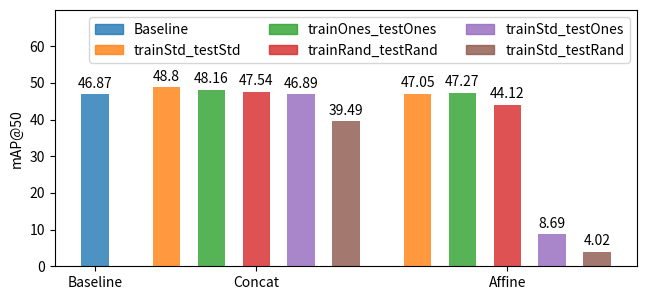

Python code for this plot:
import matplotlib.pyplot as plt
import numpy as np

# Data from the provided dictionary
yolos = {
    'map50': {
        'baseline': 43.979,
        'concat': {
            'trainStd_testStd': 45.58,
            'trainOnes_testOnes': 44.94,
            'trainRand_testRand': 44.65,
            'trainStd_testOnes': 40.36,
            'trainStd_testRand': 34.55,
        },
        'affine': {
            'trainStd_testStd': 43.85,
            'trainStd_testOnes': 41.82,
            'trainStd_testRand': 41.01,
            'trainRand_testRand': 6.07,
            'trainOnes_testOnes': 5.51,
        },
    }
}

detr = {
    'map50': {
        'baseline': 46.87,
        'concat': {
            'trainStd_testStd': 48.80,
            'trainOnes_testOnes': 48.16,
            'trainRand_testRand': 47.54,
            'trainStd_testOnes': 46.89,
            'trainStd_testRand': 39.49,
        },
        'affine': {
            'trainStd_testStd': 47.05,
            'trainOnes_testOnes': 47.27,
            'trainRand_testRand': 44.12,
            'trainStd_testOnes': 8.69,
            'trainStd_testRand': 4.02,
        },
    }
}

data = detr

# Extracting data for plotting
baseline_value = data['map50']['baseline']
concat_values = list(data['map50']['concat'].values())
affine_values = list(data['map50']['affine'].values())

# X positions for groups
x_baseline = [0]  # Position for the baseline group
x_concat = np.arange(1.6, 6.6) * .9  # Positions for the concat group
x_affine = np.arange(7.2, 12.2) * .9 # Positions for the affine group

# Calculating positions for group labels
group_labels_positions = [
    np.mean(x_baseline),  # Center position for 'Baseline'
    np.mean(x_concat),    # Center position for 'Concat'
    np.mean(x_affine)     # Center position for 'Affine'
]

# Colors
baseline_color = 'tab:blue'  # Distinct color for the baseline
colors = ['tab:orange', 'tab:green', 'tab:red', 'tab:purple', 'tab:brown']  # Colors for the other groups

# Creating the plot
fig, ax = plt.subplots(figsize=(6.57, 3.1))

# set y-axis limits
ax.set_ylim(0, 69.9)

# Plotting each group
w = 0.55  # Width of the bars
a = 0.8  # Alpha value for the bars
bars_baseline = ax.bar(x_baseline, [baseline_value], width=w, label='Baseline', color=baseline_color, alpha=a)
bars_concat = ax.bar(x_concat, concat_values, width=w, label='Concat', color=colors, alpha=a)
bars_affine = ax.bar(x_affine, affine_values, width=w, label='Affine', color=colors, alpha=a)



# Adding value labels on top of each bar
def add_value_labels(bars):
    """Attach a text label above each bar displaying its height."""
    for bar in bars:
        yval = bar.get_height()
        ax.text(
            bar.get_x() + bar.get_width() / 2, 
            yval + 1,  # Position the label slightly above the bar
            round(yval, 2), 
            ha='center', 
            va='bottom'
        )

# Add labels for all groups
add_value_labels(bars_baseline)
add_value_labels(bars_concat)
add_value_labels(bars_affine)

# Adding labels and title
ax.set_xticks(group_labels_positions)
ax.set_xticklabels(['Baseline', 'Concat', 'Affine'])
ax.set_ylabel('mAP@50')

# Optional: Adding grid lines for clarity
#ax.grid(axis='y', linestyle='--', alpha=0.7)


# Adding legend containg 5 entries: BaseLine, trainOnes_testOnes, trainRand_testRand, trainStd_testOnes, trainStd_testRand
# The first entry is the baseline, the next 4 refer to both concat and affine groups
# The colors are set to match the bar colors
legend_labels = ['Baseline', 'trainStd_testStd', 'trainOnes_testOnes', 'trainRand_testRand', 'trainStd_testOnes', 'trainStd_testRand']
legend_colors = [baseline_color] + colors 
legend_patches = [plt.Rectangle((0, 0), 1, 1, color=color, alpha=a) for color in legend_colors]
ax.legend(legend_patches, legend_labels, loc='upper right', ncol=3)

plt.tight_layout()
plt.show()
